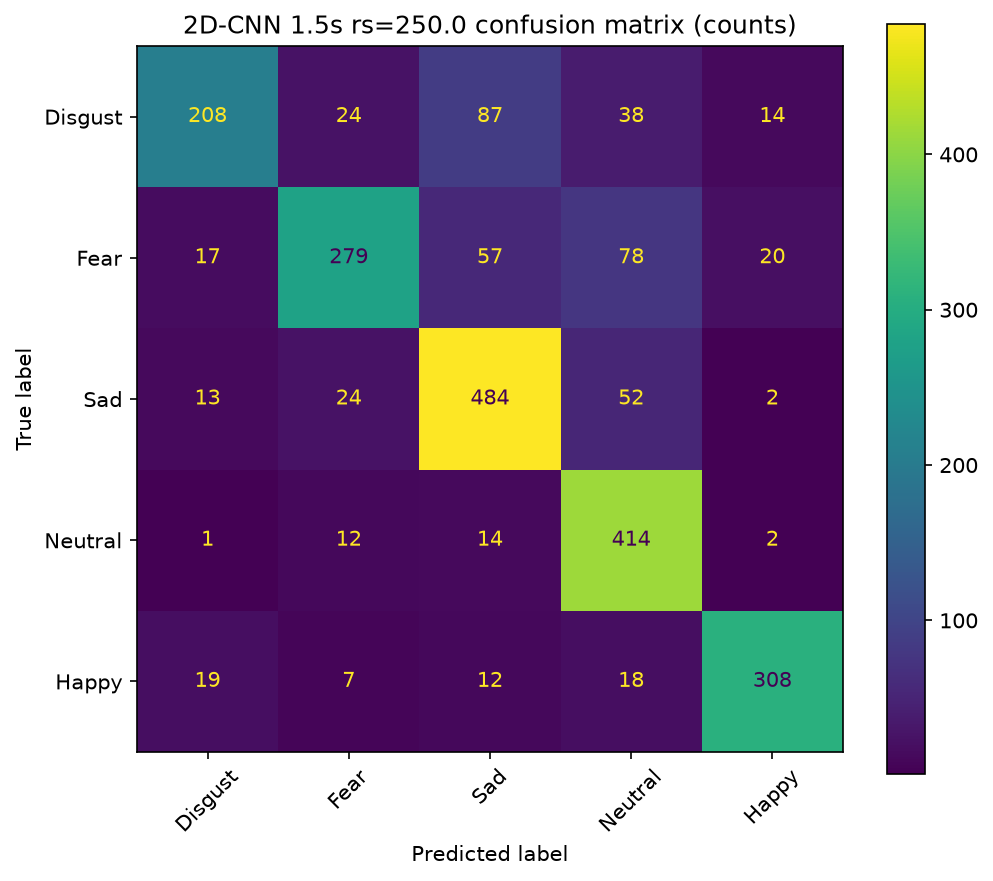

Source data for this figure (header and first rows):
, Disgust, Fear, Sad, Neutral, Happy
Disgust, 208, 24, 87, 38, 14
Fear, 17, 279, 57, 78, 20
Sad, 13, 24, 484, 52, 2
Neutral, 1, 12, 14, 414, 2
Happy, 19, 7, 12, 18, 308
